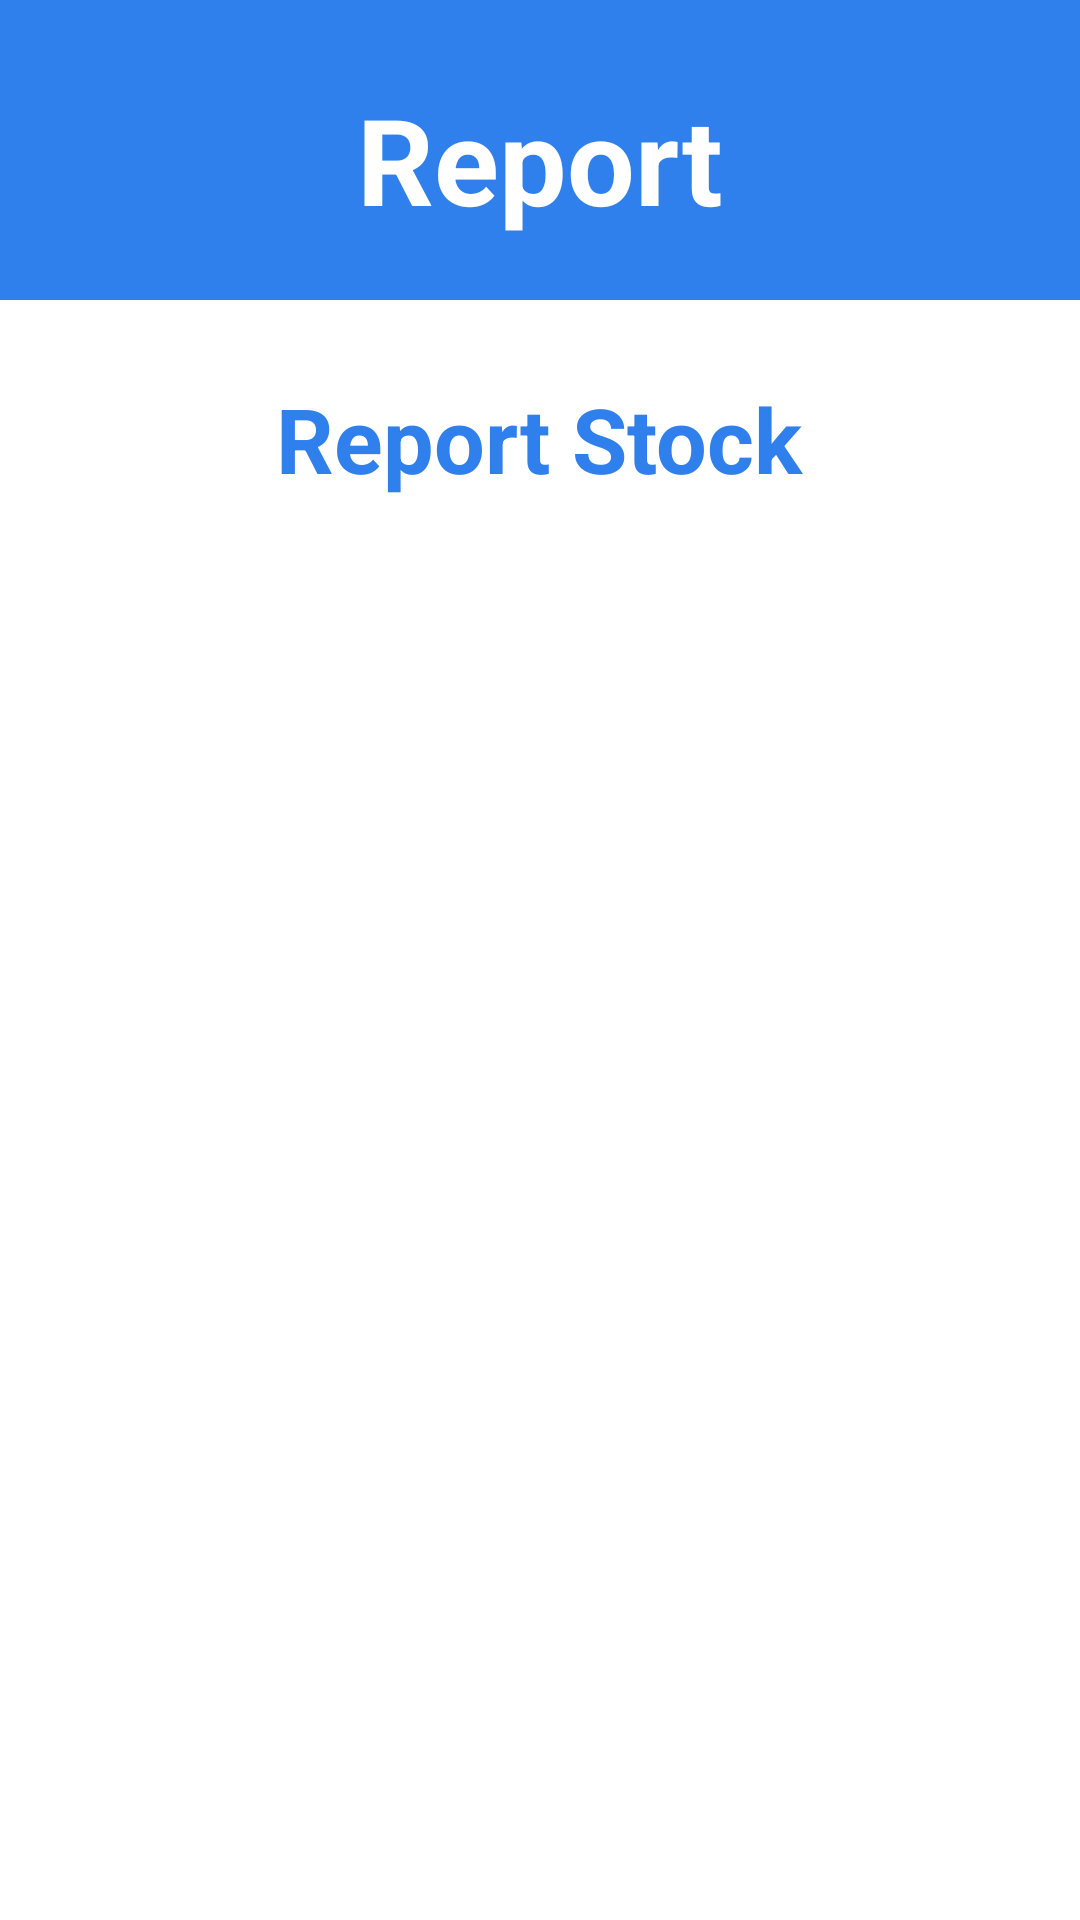

Here is an Android app screen rendered from its layout file. Give the layout XML and the strings, colors and styles it references.
<!-- AndroidManifest.xml: application theme Theme.LogisticERP2 -->
<!-- res/layout/fragment_reportitem.xml -->
<?xml version="1.0" encoding="utf-8"?>
<LinearLayout xmlns:android="http://schemas.android.com/apk/res/android"
    xmlns:app="http://schemas.android.com/apk/res-auto"
    xmlns:tools="http://schemas.android.com/tools"
    android:layout_width="match_parent"
    android:layout_height="match_parent"
    android:orientation="vertical"
    android:background="@color/white">

    
    <LinearLayout
        android:layout_width="match_parent"
        android:layout_height="100dp"
        android:background="@color/primary_blue"
        android:gravity="center"
        android:orientation="vertical"
        android:paddingTop="6dp">

        <TextView
            android:layout_width="wrap_content"
            android:layout_height="wrap_content"
            android:text="Report"
            android:textColor="@android:color/white"
            android:textSize="40sp"
            android:textStyle="bold" />
    </LinearLayout>

    
    
    <LinearLayout
        android:layout_width="match_parent"
        android:layout_height="0dp"
        android:layout_marginTop="2dp"
        android:layout_weight="2"
        android:background="@drawable/rounded_top_white"
        android:orientation="vertical"
        android:padding="24dp">

        
        <TextView
            android:layout_width="wrap_content"
            android:layout_height="wrap_content"
            android:layout_gravity="center_horizontal"
            android:paddingBottom="8dp"
            android:text="Report Stock"
            android:textColor="#2F80ED"
            android:textSize="30sp"
            android:textStyle="bold" />

        
        <androidx.recyclerview.widget.RecyclerView
            android:id="@+id/rv_Report"
            android:layout_width="366dp"
            android:layout_height="match_parent"
            android:clipToPadding="false"
            android:paddingTop="8dp"
            android:scrollbars="vertical" />
    </LinearLayout>

</LinearLayout>
<!-- resources referenced by this layout -->
<resources>
  <color name="primary_blue">#2F80ED</color>
  <color name="white">#FFFFFFFF</color>
  <!-- drawable rounded_top_white (drawable) -->
  <?xml version="1.0" encoding="utf-8"?>
  <shape xmlns:android="http://schemas.android.com/apk/res/android"
      android:shape="rectangle">
      <solid android:color="@color/white" />
      <corners android:topLeftRadius="24dp" android:topRightRadius="24dp" />
  </shape>
  <style name="Theme.LogisticERP2" parent="Theme.MaterialComponents.DayNight.DarkActionBar">
          
          <item name="colorPrimary">@color/purple_500</item>
          <item name="colorPrimaryVariant">@color/purple_700</item>
          <item name="colorOnPrimary">@color/white</item>
          
          <item name="colorSecondary">@color/teal_200</item>
          <item name="colorSecondaryVariant">@color/teal_700</item>
          <item name="colorOnSecondary">@color/black</item>
          
          <item name="android:statusBarColor">?attr/colorPrimaryVariant</item>
          
      </style>
  <color name="purple_500">#FF276678 </color>
  <color name="purple_700">#FF3700B3</color>
  <color name="teal_200">#FF03DAC5</color>
  <color name="teal_700">#FF018786</color>
  <color name="black">#FF000000</color>
</resources>
